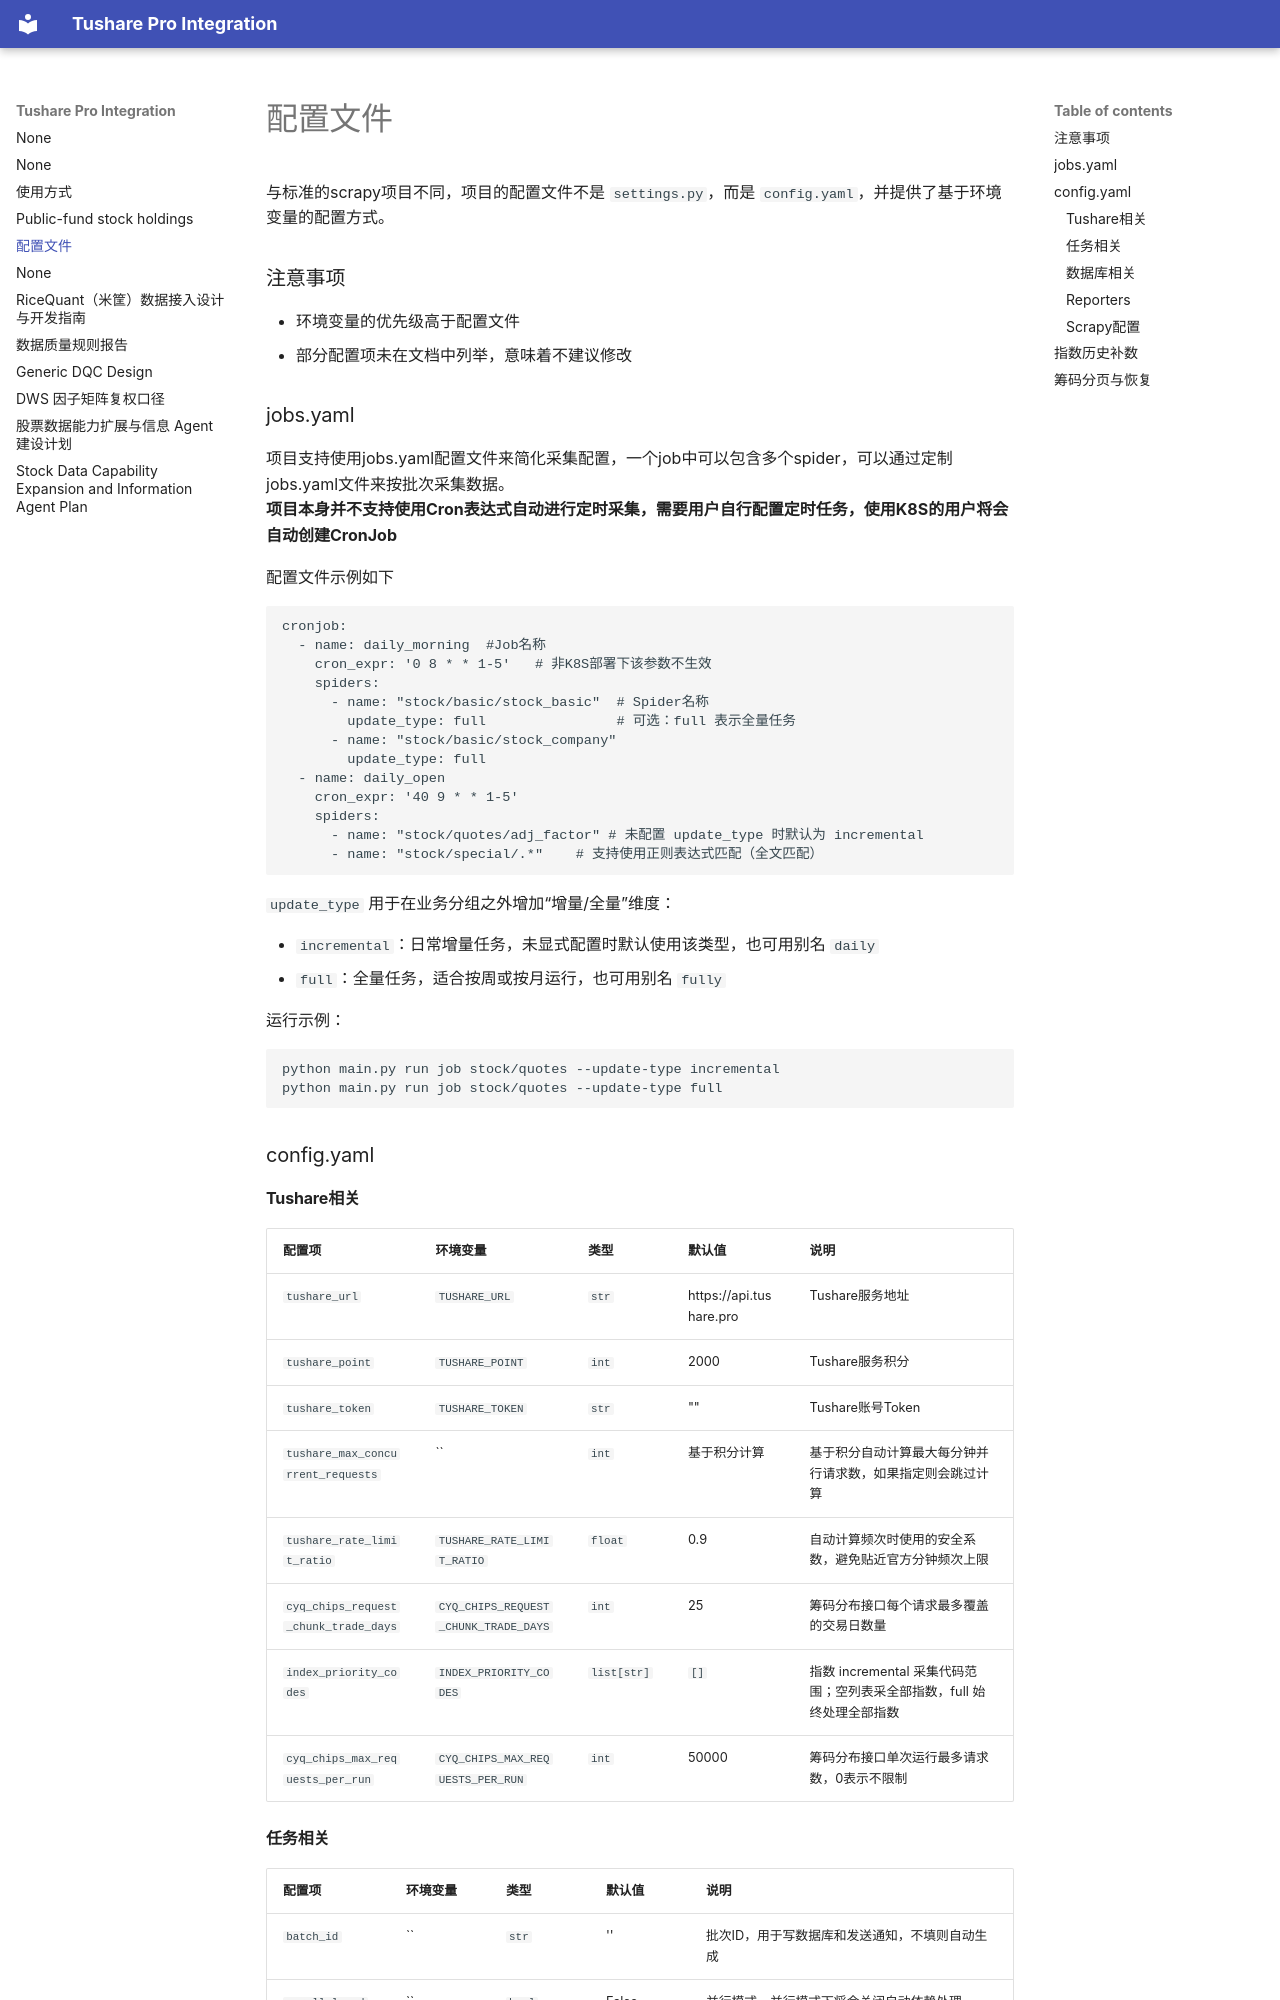

repository: cool-colo/tushare-integration · page: settings/index.html · generator: mkdocs

# 配置文件

与标准的scrapy项目不同，项目的配置文件不是 `settings.py`，而是 `config.yaml`，并提供了基于环境变量的配置方式。

### 注意事项

- 环境变量的优先级高于配置文件
- 部分配置项未在文档中列举，意味着不建议修改

### jobs.yaml

项目支持使用jobs.yaml配置文件来简化采集配置，一个job中可以包含多个spider，可以通过定制jobs.yaml文件来按批次采集数据。  
**项目本身并不支持使用Cron表达式自动进行定时采集，需要用户自行配置定时任务，使用K8S的用户将会自动创建CronJob**

配置文件示例如下

```yaml
cronjob:
  - name: daily_morning  #Job名称
    cron_expr: '0 8 * * 1-5'   # 非K8S部署下该参数不生效
    spiders:
      - name: "stock/basic/stock_basic"  # Spider名称
        update_type: full                # 可选：full 表示全量任务
      - name: "stock/basic/stock_company"
        update_type: full
  - name: daily_open
    cron_expr: '40 9 * * 1-5'
    spiders:
      - name: "stock/quotes/adj_factor" # 未配置 update_type 时默认为 incremental
      - name: "stock/special/.*"    # 支持使用正则表达式匹配（全文匹配）
```

`update_type` 用于在业务分组之外增加“增量/全量”维度：

- `incremental`：日常增量任务，未显式配置时默认使用该类型，也可用别名 `daily`
- `full`：全量任务，适合按周或按月运行，也可用别名 `fully`

运行示例：

```shell
python main.py run job stock/quotes --update-type incremental
python main.py run job stock/quotes --update-type full
```

### config.yaml

#### Tushare相关

| 配置项                            | 环境变量        | 类型  | 默认值                  | 说明                                                       |
| --------------------------------- | --------------- | ----- | ----------------------- | ---------------------------------------------------------- |
| `tushare_url`                     | `TUSHARE_URL`   | `str` | https://api.tushare.pro | Tushare服务地址                                            |
| `tushare_point`                   | `TUSHARE_POINT` | `int` | 2000                    | Tushare服务积分                                            |
| `tushare_token`                   | `TUSHARE_TOKEN` | `str` | ""                      | Tushare账号Token                                           |
| `tushare_max_concurrent_requests` | ``              | `int` | 基于积分计算            | 基于积分自动计算最大每分钟并行请求数，如果指定则会跳过计算 |
| `tushare_rate_limit_ratio`        | `TUSHARE_RATE_LIMIT_RATIO` | `float` | 0.9          | 自动计算频次时使用的安全系数，避免贴近官方分钟频次上限     |
| `cyq_chips_request_chunk_trade_days` | `CYQ_CHIPS_REQUEST_CHUNK_TRADE_DAYS` | `int` | 25 | 筹码分布接口每个请求最多覆盖的交易日数量 |
| `index_priority_codes` | `INDEX_PRIORITY_CODES` | `list[str]` | `[]` | 指数 incremental 采集代码范围；空列表采全部指数，full 始终处理全部指数 |
| `cyq_chips_max_requests_per_run`  | `CYQ_CHIPS_MAX_REQUESTS_PER_RUN` | `int` | 50000 | 筹码分布接口单次运行最多请求数，0表示不限制 |

#### 任务相关
| 配置项          | 环境变量 | 类型   | 默认值 | 说明                                           |
| --------------- | -------- | ------ | ------ | ---------------------------------------------- |
| `batch_id`      | ``       | `str`  | ''     | 批次ID，用于写数据库和发送通知，不填则自动生成 |
| `parallel_mode` | ``       | `bool` | False  | 并行模式，并行模式下将会关闭自动依赖处理       |
